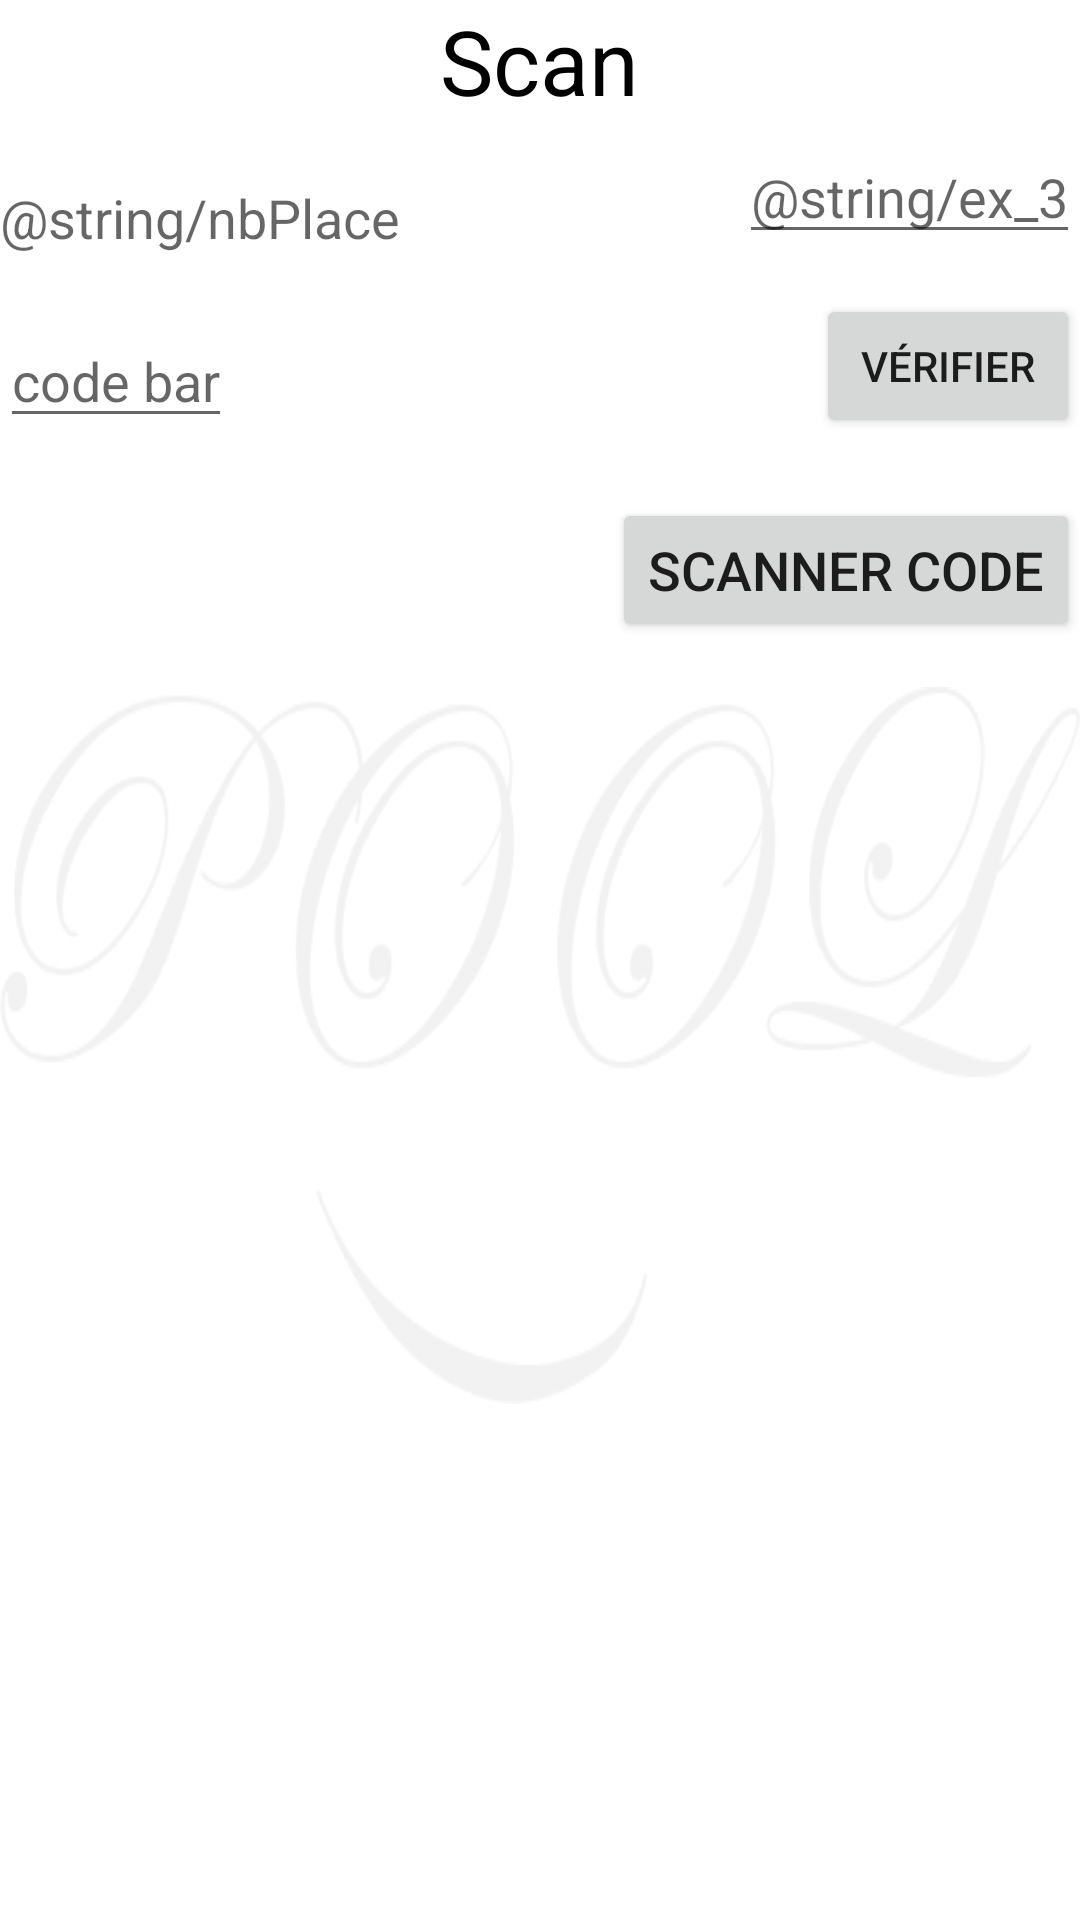

Reconstruct the res/layout file that produces this screen, plus the resources it refers to.
<!-- AndroidManifest.xml: application theme AppTheme -->
<!-- res/layout/activity_read__qr__code.xml -->
<?xml version="1.0" encoding="utf-8"?>
<RelativeLayout xmlns:android="http://schemas.android.com/apk/res/android"
    android:id="@+id/container"
    android:layout_width="match_parent"
    android:layout_height="match_parent"
    android:background="#ffffff"
    android:orientation="vertical" >

    <TextView
        android:id="@+id/textView1"
        android:layout_width="wrap_content"
        android:layout_height="wrap_content"
        android:layout_gravity="center|top"
        android:text="@string/scan"
        android:textColor="#000000"
        android:textSize="30sp"
        android:layout_centerHorizontal="true"/>


    <Space
        android:layout_width="20dp"
        android:layout_height="20dp"
        android:layout_below="@+id/textView1"
        android:id="@+id/space1"/>

    <TextView
        android:layout_width="wrap_content"
        android:layout_height="wrap_content"
        android:textAppearance="?android:attr/textAppearanceMedium"
        android:text="@string/nbPlace"
        android:id="@+id/textView3"
        android:layout_alignParentStart="true"
        android:layout_below="@+id/space1"/>

    <EditText
        android:layout_width="wrap_content"
        android:layout_height="wrap_content"
        android:inputType="number"
        android:layout_alignParentEnd="true"
        android:layout_alignBottom="@+id/textView3"
        android:id="@+id/id_nbrPlace"
        android:hint="@string/ex_3"
        android:autoText="false"/>

    <Space
        android:layout_width="20dp"
        android:layout_height="20dp"
        android:layout_below="@+id/textView3"
        android:id="@+id/space2"/>

    <EditText
        android:layout_width="wrap_content"
        android:layout_height="wrap_content"
        android:hint="@string/barCode"
        android:id="@+id/barCode"
        android:layout_below="@+id/space2"/>

    <Button
        android:layout_width="wrap_content"
        android:layout_height="wrap_content"
        android:text="@string/check"
        android:id="@+id/ButtonBarCode"
        android:layout_gravity="center_vertical"
        android:layout_alignParentEnd="true"
        android:layout_alignBottom="@+id/barCode"/>

    <Space
        android:layout_width="20dp"
        android:layout_height="20dp"
        android:layout_below="@+id/barCode"
        android:id="@+id/space3"/>

    <Button
        android:id="@+id/Scanner"
        android:layout_width="wrap_content"
        android:layout_height="wrap_content"
        android:layout_gravity="center"
        android:gravity="center"
        android:text="@string/scanner"
        android:textSize="18sp"
        android:onClick="scanQR"
        android:layout_below="@+id/space3"
        android:layout_alignParentEnd="true"
        >
    </Button>

    <ImageView
        android:layout_width="wrap_content"
        android:layout_height="wrap_content"
        style="@style/BackGroundImageView"
        android:layout_marginTop="15dp"
        android:id="@+id/imageView"
        android:layout_below="@+id/Scanner"
        android:layout_centerHorizontal="true"/>

</RelativeLayout>
<!-- resources referenced by this layout -->
<resources>
  <string name="barCode">code bar</string>
  <string name="check">Vérifier</string>
  <string name="scan">Scan</string>
  <string name="scanner">Scanner Code</string>
  <style name="BackGroundImageView">
          <item name="android:alpha">0.5</item>
          <item name="android:scaleType">fitXY</item>
          <item name="android:src">@drawable/background</item>
      </style>
  <style name="AppTheme" parent="Theme.AppCompat.Light" />
  <!-- drawable background: png bitmap (drawable, 21294 bytes) -->
</resources>
